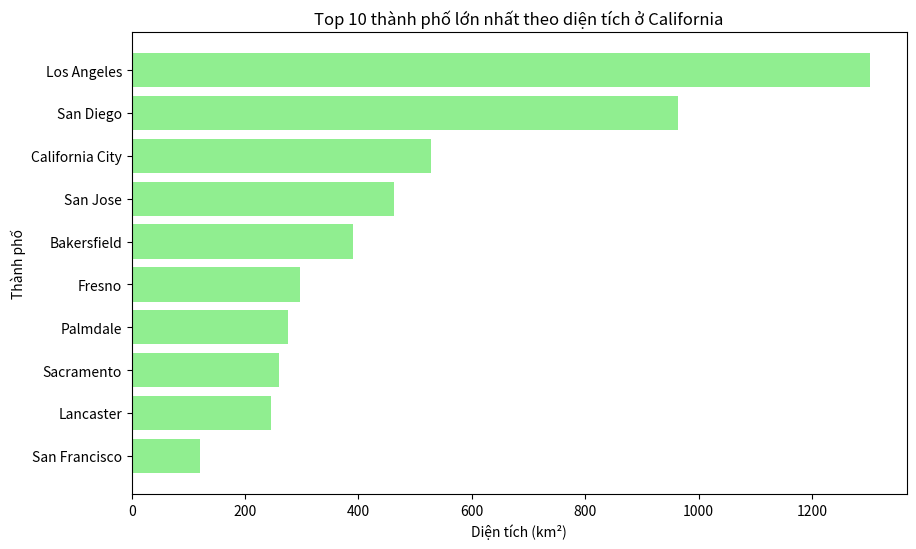

The matplotlib source for this figure:
import matplotlib.pyplot as plt
import numpy as np
import pandas as pd

# Bài 4
# ==========================================
data = {
    'City': ['Los Angeles', 'San Diego', 'California City', 'San Jose', 'Bakersfield',
             'Fresno', 'Palmdale', 'Sacramento', 'Lancaster', 'San Francisco', 'Santa Ana'],
    'area_total_km2': [1302.15, 964.51, 527.40, 461.96, 389.60,
                       297.41, 275.10, 259.27, 244.98, 121.40, 70.62]
}
df = pd.DataFrame(data)

df_top10 = df.sort_values(by='area_total_km2', ascending=False).head(10)

plt.figure(figsize=(10, 6))
plt.barh(df_top10['City'], df_top10['area_total_km2'], color='lightgreen')
plt.gca().invert_yaxis()
plt.title('Top 10 thành phố lớn nhất theo diện tích ở California')
plt.xlabel('Diện tích (km²)')
plt.ylabel('Thành phố')
plt.show()
